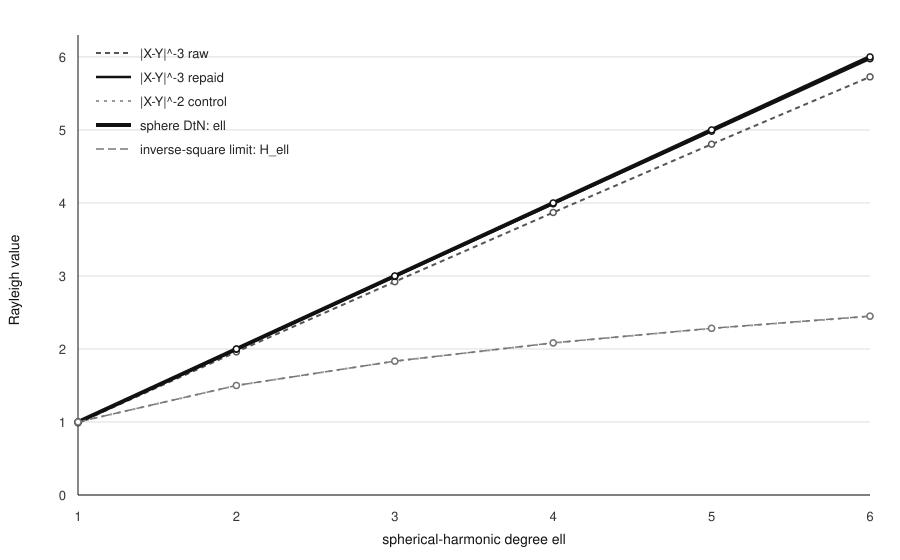

Values plotted in this chart, from the file beside it:
operator, n_meridian, n_theta, n_nodes, degree, order, eigenvalue, continuum_target, dtn_target, relative_error_to_continuum, relative_error_to_dtn, relative_residual_to_continuum, batch_apply_ms, dense_matrix_stored
inverse_square_control, 8, 16, 128, 1, 0, 0.9874, 1.0, 1.0, 0.01258, 0.01258, 0.01259, 1.266, False
inverse_square_control, 8, 16, 128, 1, 1, 1.002, 1.0, 1.0, 0.001705, 0.001705, 0.03018, 1.266, False
inverse_square_control, 8, 16, 128, 2, 0, 1.461, 1.5, 2.0, 0.02589, 0.2694, 0.0296, 1.266, False
inverse_square_control, 8, 16, 128, 2, 1, 1.493, 1.5, 2.0, 0.00437, 0.2533, 0.04204, 1.266, False
inverse_square_control, 8, 16, 128, 2, 2, 1.479, 1.5, 2.0, 0.01419, 0.2606, 0.02068, 1.266, False
inverse_square_control, 8, 16, 128, 3, 0, 1.755, 1.833, 3.0, 0.04271, 0.415, 0.04477, 1.266, False
inverse_square_control, 8, 16, 128, 3, 1, 1.808, 1.833, 3.0, 0.01397, 0.3974, 0.05616, 1.266, False
inverse_square_control, 8, 16, 128, 3, 2, 1.795, 1.833, 3.0, 0.02103, 0.4017, 0.0337, 1.266, False
inverse_square_control, 8, 16, 128, 3, 3, 1.778, 1.833, 3.0, 0.03007, 0.4073, 0.03257, 1.266, False
inverse_square_control, 8, 16, 128, 4, 0, 1.95, 2.083, 4.0, 0.06381, 0.5124, 0.06793, 1.266, False
inverse_square_control, 8, 16, 128, 4, 1, 2.029, 2.083, 4.0, 0.02615, 0.4928, 0.07184, 1.266, False
inverse_square_control, 8, 16, 128, 4, 2, 2.015, 2.083, 4.0, 0.0327, 0.4962, 0.05139, 1.266, False
inverse_square_control, 8, 16, 128, 4, 3, 2.007, 2.083, 4.0, 0.03677, 0.4983, 0.04309, 1.266, False
inverse_square_control, 8, 16, 128, 4, 4, 1.982, 2.083, 4.0, 0.04886, 0.5046, 0.05024, 1.266, False
inverse_square_control, 8, 16, 128, 5, 0, 2.08, 2.283, 5.0, 0.08886, 0.5839, 0.09192, 1.266, False
inverse_square_control, 8, 16, 128, 5, 1, 2.192, 2.283, 5.0, 0.04021, 0.5617, 0.08888, 1.266, False
inverse_square_control, 8, 16, 128, 5, 2, 2.172, 2.283, 5.0, 0.04887, 0.5657, 0.07369, 1.266, False
inverse_square_control, 8, 16, 128, 5, 3, 2.175, 2.283, 5.0, 0.04745, 0.565, 0.05825, 1.266, False
inverse_square_control, 8, 16, 128, 5, 4, 2.157, 2.283, 5.0, 0.05538, 0.5686, 0.05948, 1.266, False
inverse_square_control, 8, 16, 128, 5, 5, 2.121, 2.283, 5.0, 0.07099, 0.5758, 0.07182, 1.266, False
inverse_square_control, 8, 16, 128, 6, 0, 2.157, 2.45, 6.0, 0.1195, 0.6405, 0.124, 1.266, False
inverse_square_control, 8, 16, 128, 6, 1, 2.322, 2.45, 6.0, 0.05211, 0.6129, 0.1045, 1.266, False
inverse_square_control, 8, 16, 128, 6, 2, 2.274, 2.45, 6.0, 0.07183, 0.621, 0.1032, 1.266, False
inverse_square_control, 8, 16, 128, 6, 3, 2.302, 2.45, 6.0, 0.06032, 0.6163, 0.07469, 1.266, False
inverse_square_control, 8, 16, 128, 6, 4, 2.288, 2.45, 6.0, 0.06605, 0.6186, 0.07464, 1.266, False
inverse_square_control, 8, 16, 128, 6, 5, 2.262, 2.45, 6.0, 0.07673, 0.623, 0.07928, 1.266, False
inverse_square_control, 8, 16, 128, 6, 6, 2.213, 2.45, 6.0, 0.09683, 0.6312, 0.09732, 1.266, False
inverse_cube_raw, 8, 16, 128, 1, 0, 0.8721, 1.0, 1.0, 0.1279, 0.1279, 0.128, 1.261, False
inverse_cube_raw, 8, 16, 128, 1, 1, 0.9211, 1.0, 1.0, 0.07887, 0.07887, 0.2444, 1.261, False
inverse_cube_raw, 8, 16, 128, 2, 0, 1.615, 2.0, 2.0, 0.1927, 0.1927, 0.1931, 1.261, False
inverse_cube_raw, 8, 16, 128, 2, 1, 1.776, 2.0, 2.0, 0.112, 0.112, 0.2712, 1.261, False
inverse_cube_raw, 8, 16, 128, 2, 2, 1.688, 2.0, 2.0, 0.156, 0.156, 0.1797, 1.261, False
inverse_cube_raw, 8, 16, 128, 3, 0, 2.233, 3.0, 3.0, 0.2558, 0.2558, 0.2563, 1.261, False
inverse_cube_raw, 8, 16, 128, 3, 1, 2.547, 3.0, 3.0, 0.151, 0.151, 0.3027, 1.261, False
inverse_cube_raw, 8, 16, 128, 3, 2, 2.44, 3.0, 3.0, 0.1865, 0.1865, 0.2337, 1.261, False
inverse_cube_raw, 8, 16, 128, 3, 3, 2.341, 3.0, 3.0, 0.2197, 0.2197, 0.2249, 1.261, False
inverse_cube_raw, 8, 16, 128, 4, 0, 2.724, 4.0, 4.0, 0.3191, 0.3191, 0.3199, 1.261, False
inverse_cube_raw, 8, 16, 128, 4, 1, 3.24, 4.0, 4.0, 0.1901, 0.1901, 0.3324, 1.261, False
inverse_cube_raw, 8, 16, 128, 4, 2, 3.098, 4.0, 4.0, 0.2255, 0.2255, 0.2957, 1.261, False
inverse_cube_raw, 8, 16, 128, 4, 3, 3.016, 4.0, 4.0, 0.2461, 0.2461, 0.259, 1.261, False
inverse_cube_raw, 8, 16, 128, 4, 4, 2.874, 4.0, 4.0, 0.2816, 0.2816, 0.2839, 1.261, False
inverse_cube_raw, 8, 16, 128, 5, 0, 3.089, 5.0, 5.0, 0.3822, 0.3822, 0.383, 1.261, False
inverse_cube_raw, 8, 16, 128, 5, 1, 3.866, 5.0, 5.0, 0.2268, 0.2268, 0.3586, 1.261, False
inverse_cube_raw, 8, 16, 128, 5, 2, 3.653, 5.0, 5.0, 0.2694, 0.2694, 0.3621, 1.261, False
inverse_cube_raw, 8, 16, 128, 5, 3, 3.608, 5.0, 5.0, 0.2785, 0.2785, 0.3003, 1.261, False
inverse_cube_raw, 8, 16, 128, 5, 4, 3.475, 5.0, 5.0, 0.3049, 0.3049, 0.3114, 1.261, False
inverse_cube_raw, 8, 16, 128, 5, 5, 3.286, 5.0, 5.0, 0.3428, 0.3428, 0.344, 1.261, False
inverse_cube_raw, 8, 16, 128, 6, 0, 3.321, 6.0, 6.0, 0.4466, 0.4466, 0.4475, 1.261, False
inverse_cube_raw, 8, 16, 128, 6, 1, 4.492, 6.0, 6.0, 0.2514, 0.2514, 0.3736, 1.261, False
inverse_cube_raw, 8, 16, 128, 6, 2, 4.073, 6.0, 6.0, 0.3211, 0.3211, 0.4349, 1.261, False
inverse_cube_raw, 8, 16, 128, 6, 3, 4.129, 6.0, 6.0, 0.3118, 0.3118, 0.3422, 1.261, False
inverse_cube_raw, 8, 16, 128, 6, 4, 3.996, 6.0, 6.0, 0.334, 0.334, 0.3466, 1.261, False
inverse_cube_raw, 8, 16, 128, 6, 5, 3.824, 6.0, 6.0, 0.3626, 0.3626, 0.366, 1.261, False
inverse_cube_raw, 8, 16, 128, 6, 6, 3.577, 6.0, 6.0, 0.4038, 0.4038, 0.4044, 1.261, False
inverse_cube_tangent_repaid, 8, 16, 128, 1, 0, 0.973, 1.0, 1.0, 0.02704, 0.02704, 0.03121, 1.659, False
inverse_cube_tangent_repaid, 8, 16, 128, 1, 1, 1.009, 1.0, 1.0, 0.009232, 0.009232, 0.1791, 1.659, False
inverse_cube_tangent_repaid, 8, 16, 128, 2, 0, 1.888, 2.0, 2.0, 0.05618, 0.05618, 0.06171, 1.659, False
inverse_cube_tangent_repaid, 8, 16, 128, 2, 1, 2.027, 2.0, 2.0, 0.01346, 0.01346, 0.1959, 1.659, False
inverse_cube_tangent_repaid, 8, 16, 128, 2, 2, 1.971, 2.0, 2.0, 0.01475, 0.01475, 0.06136, 1.659, False
inverse_cube_tangent_repaid, 8, 16, 128, 3, 0, 2.723, 3.0, 3.0, 0.09241, 0.09241, 0.09857, 1.659, False
... 264 more rows
